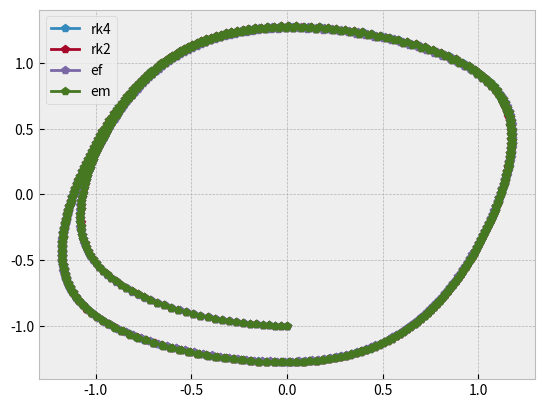

This chart was generated by the following Python code:
import numpy as np
import pandas as pd
def put(x,i,v):
    np.put(x,i,v)
    return(x)

def rk4(y,f,h,i):
    x = np.array(y)
    x_i,t = x[i],x[0] 
    m1 = f[i-1](*x)
    m2 = f[i-1](*put(x,[0,i],[t+h/2,x_i+h/2*m1]))
    m3 = f[i-1](*put(x,[0,i],[t+h/2,x_i+h/2*m2]))
    m4 = f[i-1](*put(x,[0,i],[t+h,x_i+h*m3]))
    avg_m = ( m1 + 2*(m2+m3) + m4 )/6
    return(x_i + h*avg_m)

def rk2(i,y,f,h):
    x = np.array(y)
    return(x[i] + (f[i-1](*x) + f[i-1](*put(x,[0,i],[x[0]+h,x[i] + h*f[i-1](*x)])
    ))/2*h)

def em(i,y,f,h):
    x = np.array(y)
    return(x[i] + f[i-1](*put(x,[0,i],[x[0]+h/2,x[i] + (h/2)*f[i-1](*x)]))*h)

def ef(i,y,f,h):
    x = np.array(y)
    return(x[i] + h* f[i-1](*x))

def ode_solver(func,t_axis,ini,Nh,n,method=rk4):
    N,h = Nh
    data = np.zeros((N+2,n),dtype="double")
    data[:,0],data[0,:] = t_axis, np.array(ini)
    params =  np.arange(1,n)
    iter = np.vectorize(method, excluded=["f","h","y"]) 
    for j in range(0,N+1) :
        data[j+1,1:] = iter(y=data[j],f=func,h=h,i=params)
    return(data)

class set_problem:
    def __init__(self,f,dom,ini,N):
        self.n = len(ini) 
        if self.n-1 != len(f) :
            raise ValueError("unequal equations and parameters") 
        self.dom = np.linspace(*dom,N+2)
        self.ini = ini
        self.f =f
        self.ivp = [self.f,self.dom,self.ini,(N,self.dom[1] - self.dom[0]),self.n]
        self.dat = dict()
    def rk4(self):
        self.data_rk4 = ode_solver(*self.ivp,method=rk4)
        self.dat["rk4"] = self.data_rk4
        return(self.data_rk4)
    def rk2(self):
        self.data_rk2 = ode_solver(*self.ivp,method=rk2)
        self.dat["rk2"] = self.data_rk2
        return(self.data_rk2)
    def em(self):
        self.data_em = ode_solver(*self.ivp,method=em)
        self.dat["em"] = self.data_em
        return(self.data_em)
    def ef(self):
        self.data_ef = ode_solver(*self.ivp,method=ef)
        self.dat["ef"] = self.data_ef
        return(self.data_ef)
    def jt_plot(self,ax,j):
        for i in self.dat:
            ax.plot(self.dom,self.dat[i][:,j],"-1",label=i)
    def kj_plot(self,ax,j,k):
        for i in self.dat:
            ax.plot(self.dat[i][:,j],self.dat[i][:,k],"-p",label=i)

if __name__ == "__main__" : 
    import matplotlib.pyplot as plt
    plt.style.use("bmh")
    ivp = set_problem([lambda t,x,y : x + y -x**3 , lambda t,x,y : -x ],
                     (0.1,15),
                     (0,0,-1),N =500)
    data_rk4,data_rk2,data_em,data_ef = ivp.rk4(),ivp.rk2(),ivp.ef(),ivp.em() 
    fig,(ax1,ax2) = plt.subplots(2,1)
    fig2,a = plt.subplots(1,1)
    ivp.kj_plot(a,1,2)
    ax1.legend(),ax2.legend(),a.legend()
    plt.show()

